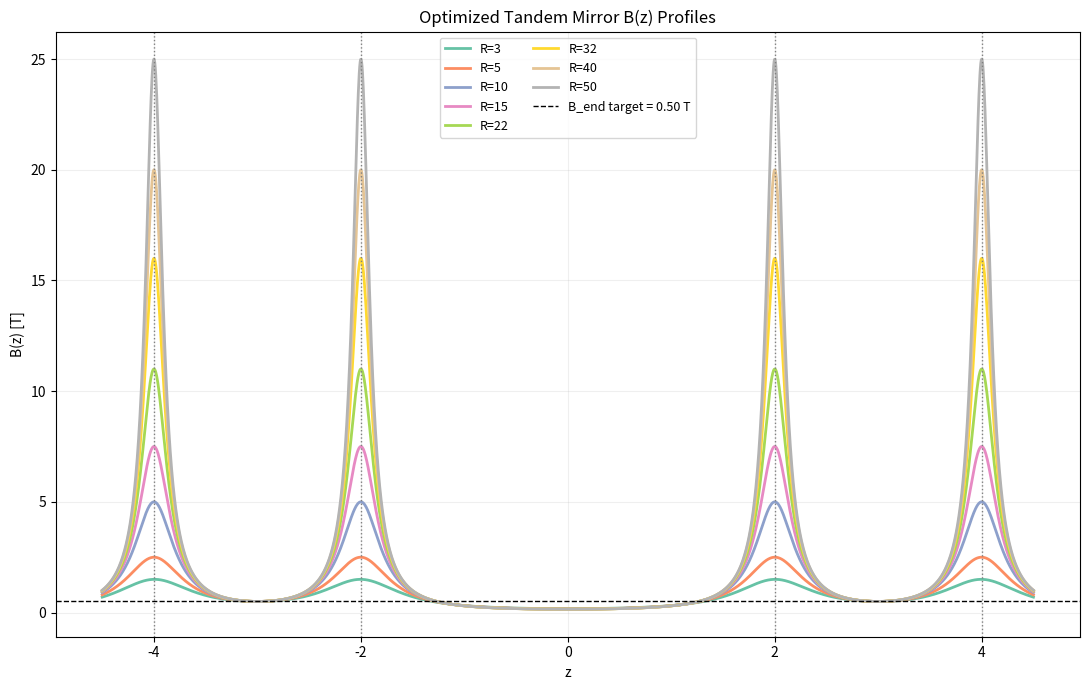

Python code for this plot:
import numpy as np
import scipy.optimize as sco
import matplotlib.pyplot as plt

L_center = 4.0
L_plugs = 2.0
L_to_wall = 0.5

Z_INNER = L_center / 2.0
Z_OUTER = L_center / 2.0 + L_plugs
Z_END_MIN = L_center / 2.0 + L_plugs / 2.0
Z_WALL = Z_OUTER + L_to_wall

B_END_TARGET = 0.5



def B_axis(z, mcB_inner, mcB_outer, gamma_inner, gamma_outer):
  # Axis field from psi(R, z) = 0.5 * R^2 * B(z).
  inner = mcB_inner * (
      1.0 / (np.pi * gamma_inner * (1.0 + ((z - Z_INNER) / gamma_inner) ** 2))
      + 1.0 / (np.pi * gamma_inner * (1.0 + ((z + Z_INNER) / gamma_inner) ** 2))
  )
  outer = mcB_outer * (
      1.0 / (np.pi * gamma_outer * (1.0 + ((z - Z_OUTER) / gamma_outer) ** 2))
      + 1.0 / (np.pi * gamma_outer * (1.0 + ((z + Z_OUTER) / gamma_outer) ** 2))
  )
  return inner + outer

R_values     = [3, 5, 10, 15, 22, 32, 40, 50]


def residuals(params, desired_R, ref_params):
  mcB_inner, mcB_outer, gamma_inner, gamma_outer = params

  # Evaluate at positive-z characteristic points (symmetry gives matching -z values).
  b_inner = B_axis(Z_INNER, mcB_inner, mcB_outer, gamma_inner, gamma_outer)
  b_outer = B_axis(Z_OUTER, mcB_inner, mcB_outer, gamma_inner, gamma_outer)
  b_end = B_axis(Z_END_MIN, mcB_inner, mcB_outer, gamma_inner, gamma_outer)

  b_peak_target = desired_R * B_END_TARGET

  eq_equal_peaks = b_inner - b_outer
  eq_peak_level = 0.5 * (b_inner + b_outer) - b_peak_target
  eq_end = b_end - B_END_TARGET
  eq_ratio = (0.5 * (b_inner + b_outer) / b_end) - desired_R

  # Mild regularization to keep widths from drifting to extremes.
  reg = 1e-3 * (np.array([gamma_inner, gamma_outer]) - np.array([ref_params[2], ref_params[3]]))

  return np.array([eq_equal_peaks, eq_peak_level, eq_end, eq_ratio, reg[0], reg[1]])


def optimize_for_ratio(desired_R, initial_guess):
  bounds_lower = np.array([1e-6, 1e-6, 1e-3, 1e-3])
  bounds_upper = np.array([50.0, 50.0, 5.0, 5.0])

  result = sco.least_squares(
      residuals,
      x0=np.array(initial_guess, dtype=float),
      bounds=(bounds_lower, bounds_upper),
      args=(desired_R, initial_guess),
      xtol=1e-12,
      ftol=1e-12,
      gtol=1e-12,
      max_nfev=20000,
  )

  if not result.success:
    raise RuntimeError(f"Optimization failed for R={desired_R}: {result.message}")

  return result.x


def summarize_solution(desired_R, params):
  mcB_inner, mcB_outer, gamma_inner, gamma_outer = params
  b_inner = B_axis(Z_INNER, mcB_inner, mcB_outer, gamma_inner, gamma_outer)
  b_outer = B_axis(Z_OUTER, mcB_inner, mcB_outer, gamma_inner, gamma_outer)
  b_end = B_axis(Z_END_MIN, mcB_inner, mcB_outer, gamma_inner, gamma_outer)
  b_max = max(b_inner, b_outer)
  r_actual = b_max / b_end

  return {
      "R_target": desired_R,
      "mcB_inner": mcB_inner,
      "mcB_outer": mcB_outer,
      "gamma_inner": gamma_inner,
      "gamma_outer": gamma_outer,
      "B_inner_peak": b_inner,
      "B_outer_peak": b_outer,
      "B_end": b_end,
      "B_max": b_max,
      "R_actual": r_actual,
      "peak_mismatch": abs(b_inner - b_outer),
      "end_error": abs(b_end - B_END_TARGET),
      "ratio_error": abs(r_actual - desired_R),
  }


if __name__ == "__main__":
  # Seed from a moderate-R hand-tuned profile and continue from previous solution.
  guess = [2.7, 2.7, 0.35, 0.35]
  results = []

  print("--- Tandem Mirror Coefficient Optimization ---")
  print(
      "Target constraints: equal peak B, B_end = "
      f"{B_END_TARGET:.3f} T at z=+-{Z_END_MIN:.3f}, mirror ratio R = Bmax/B_end"
  )
  print(
      f"{'R':>6s}  {'mcB_i':>10s}  {'mcB_o':>10s}  {'g_i':>9s}  {'g_o':>9s}  "
      f"{'Bpk_i':>10s}  {'Bpk_o':>10s}  {'Bend':>10s}  {'R_act':>10s}"
  )
  print("-" * 106)

  for desired_R in R_values:
    params = optimize_for_ratio(desired_R, guess)
    summary = summarize_solution(desired_R, params)
    results.append(summary)

    print(
        f"{desired_R:6.1f}  {summary['mcB_inner']:10.6f}  {summary['mcB_outer']:10.6f}  "
        f"{summary['gamma_inner']:9.6f}  {summary['gamma_outer']:9.6f}  "
        f"{summary['B_inner_peak']:10.6f}  {summary['B_outer_peak']:10.6f}  "
        f"{summary['B_end']:10.6f}  {summary['R_actual']:10.6f}"
    )

    guess = params

  max_peak_mismatch = max(r["peak_mismatch"] for r in results)
  max_end_error = max(r["end_error"] for r in results)
  max_ratio_error = max(r["ratio_error"] for r in results)

  print("\n--- Constraint Check (max abs error across all R) ---")
  print(f"peak mismatch |B_inner - B_outer| : {max_peak_mismatch:.3e}")
  print(f"end-cell error |B_end - 0.5|      : {max_end_error:.3e}")
  print(f"ratio error |R_actual - R_target| : {max_ratio_error:.3e}")

  # Plot all optimized profiles.
  z = np.linspace(-Z_WALL, Z_WALL, 2001)
  plt.figure(figsize=(11, 7))
  colors = plt.cm.Set2(np.linspace(0.0, 1.0, len(results)))
  for i, res in enumerate(results):
    b = B_axis(z, res["mcB_inner"], res["mcB_outer"], res["gamma_inner"], res["gamma_outer"])
    plt.plot(z, b, lw=2.0, color=colors[i], label=f"R={res['R_target']:.0f}")

  plt.axhline(B_END_TARGET, color="k", ls="--", lw=1.0, label=f"B_end target = {B_END_TARGET:.2f} T")
  plt.axvline(Z_INNER, color="gray", ls=":", lw=1.0)
  plt.axvline(-Z_INNER, color="gray", ls=":", lw=1.0)
  plt.axvline(Z_OUTER, color="gray", ls=":", lw=1.0)
  plt.axvline(-Z_OUTER, color="gray", ls=":", lw=1.0)
  plt.xlabel("z")
  plt.ylabel("B(z) [T]")
  plt.title("Optimized Tandem Mirror B(z) Profiles")
  plt.grid(alpha=0.2)
  plt.legend(ncol=2, fontsize=9)
  plt.tight_layout()
  plt.show()

  # Copy-paste friendly arrays.
  print("\n--- Arrays for copy-paste ---")
  print("R_values = [" + ", ".join(str(int(r["R_target"])) for r in results) + "]")
  print("mcB_inner_values = [" + ", ".join(f"{r['mcB_inner']:.6f}" for r in results) + "]")
  print("mcB_outer_values = [" + ", ".join(f"{r['mcB_outer']:.6f}" for r in results) + "]")
  print("gamma_inner_values = [" + ", ".join(f"{r['gamma_inner']:.6f}" for r in results) + "]")
  print("gamma_outer_values = [" + ", ".join(f"{r['gamma_outer']:.6f}" for r in results) + "]")
